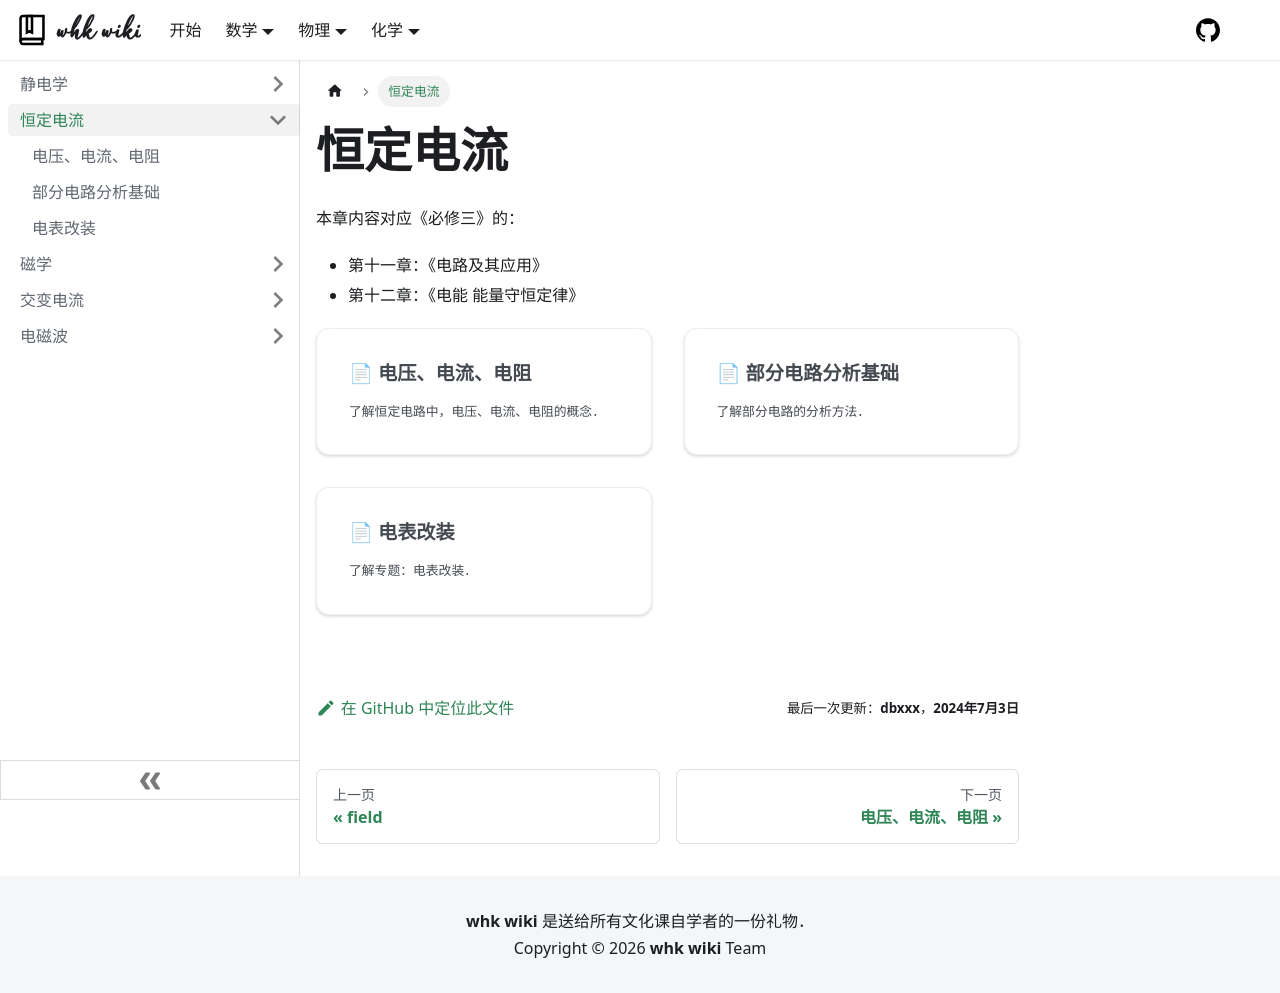

repository: whk-wiki/whk-wiki · page: physics/electromagnetism/constant-current.html · generator: docusaurus

# 恒定电流

本章内容对应《必修三》的：

- 第十一章：《电路及其应用》
- 第十二章：《电能 能量守恒定律》

import DocCardList from '@theme/DocCardList';

<DocCardList />
